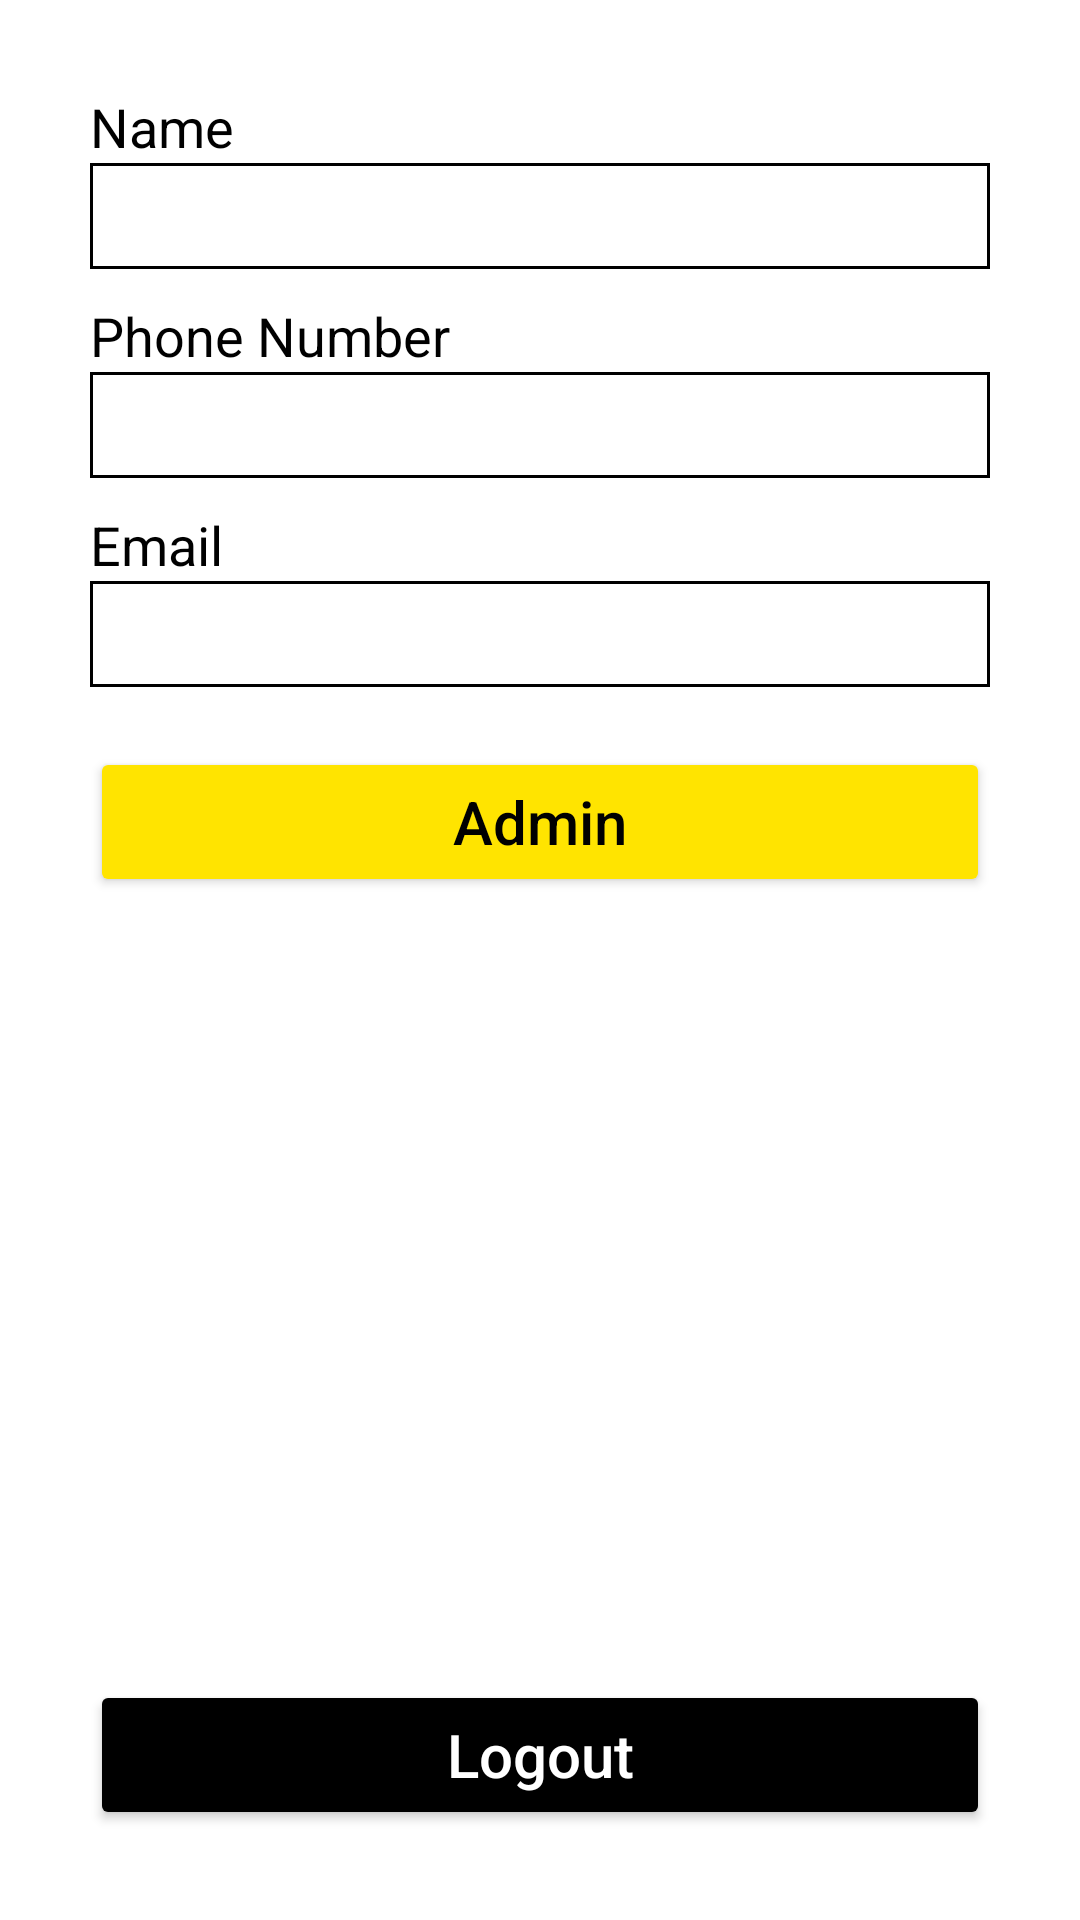

Here is an Android app screen rendered from its layout file. Give the layout XML and the strings, colors and styles it references.
<!-- AndroidManifest.xml: application theme Theme.AshrafApplication -->
<!-- res/layout/activity_profile.xml -->
<?xml version="1.0" encoding="utf-8"?>
<RelativeLayout xmlns:android="http://schemas.android.com/apk/res/android"
    xmlns:app="http://schemas.android.com/apk/res-auto"
    xmlns:tools="http://schemas.android.com/tools"
    android:layout_width="match_parent"
    android:layout_height="match_parent"
    tools:context=".profile">


    <LinearLayout
        android:layout_width="match_parent"
        android:layout_height="match_parent"
        android:layout_margin="30dp"
        android:orientation="vertical">


        <TextView
            android:layout_width="wrap_content"
            android:layout_height="wrap_content"
            android:text="Name"
            android:textColor="@color/black"
            android:textSize="18dp" />

        <TextView
            android:layout_width="match_parent"
            android:layout_height="wrap_content"
            android:background="@drawable/border"
            android:text=""
            android:id="@+id/pname"
            android:textColor="@color/black"
            android:textSize="18dp" />

        <TextView
            android:layout_width="wrap_content"
            android:layout_height="wrap_content"
            android:layout_marginTop="10dp"
            android:text="Phone Number"
            android:textColor="@color/black"
            android:textSize="18dp" />

        <TextView
            android:layout_width="match_parent"
            android:layout_height="wrap_content"
            android:background="@drawable/border"
            android:text=""
            android:id="@+id/pphone"
            android:textColor="@color/black"
            android:textSize="18dp" />

        <TextView
            android:layout_width="wrap_content"
            android:layout_height="wrap_content"
            android:layout_marginTop="10dp"
            android:text="Email"
            android:textColor="@color/black"
            android:textSize="18dp" />

        <TextView
            android:layout_width="match_parent"
            android:layout_height="wrap_content"
            android:background="@drawable/border"
            android:text=""
            android:id="@+id/pemail"
            android:textColor="@color/black"
            android:textSize="18dp" />

        <Button
            android:layout_width="match_parent"
            android:layout_height="50dp"
            android:backgroundTint="@color/colorPrimary"
            android:layout_marginTop="20dp"
            android:textSize="20dp"
            android:text="Admin"
            android:id="@+id/padmin"
            android:textAllCaps="false"
            android:textColor="@color/black"/>





    </LinearLayout>


    <Button
        android:layout_width="match_parent"
        android:layout_height="50dp"
        android:backgroundTint="@color/black"
        android:layout_marginTop="20dp"
        android:textSize="20dp"
        android:text="Logout"
        android:id="@+id/plogout"
        android:layout_alignParentBottom="true"
        android:layout_gravity="bottom"
        android:textAllCaps="false"
        android:layout_margin="30dp"
        android:textColor="@color/white"/>


</RelativeLayout>
<!-- resources referenced by this layout -->
<resources>
  <color name="black">#000</color>
  <color name="colorPrimary">#ffe400</color>
  <color name="white">#fff</color>
  <!-- drawable border (drawable-v24) -->
  <?xml version="1.0" encoding="UTF-8"?>
  <shape xmlns:android="http://schemas.android.com/apk/res/android" android:shape="rectangle">
  
      <padding android:left="10dp" android:right="10dp" android:top="10dp" android:bottom="1dp"/>
      <stroke android:width="1dp" android:color="#000"/>
  </shape>
  <style name="Theme.AshrafApplication" parent="Theme.MaterialComponents.Light.NoActionBar">
          
          <item name="colorPrimary">@color/purple_500</item>
          <item name="colorPrimaryVariant">@color/purple_700</item>
          <item name="colorOnPrimary">@color/white</item>
          
          <item name="colorSecondary">@color/teal_200</item>
          <item name="colorSecondaryVariant">@color/teal_700</item>
          <item name="colorOnSecondary">@color/black</item>
          
          <item name="android:statusBarColor">?attr/colorPrimaryVariant</item>
          
      </style>
  <color name="purple_500">#000</color>
  <color name="purple_700">#ffe600</color>
  <color name="teal_200">#FF03DAC5</color>
  <color name="teal_700">#FF018786</color>
</resources>
